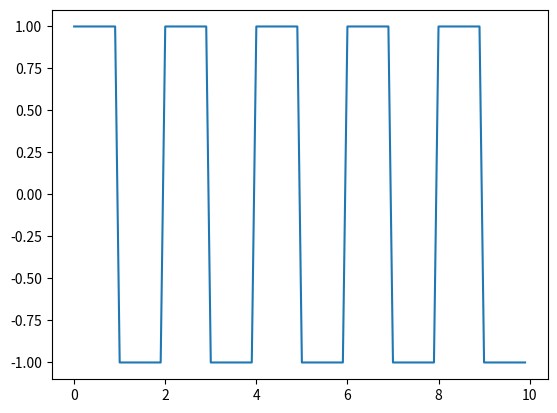
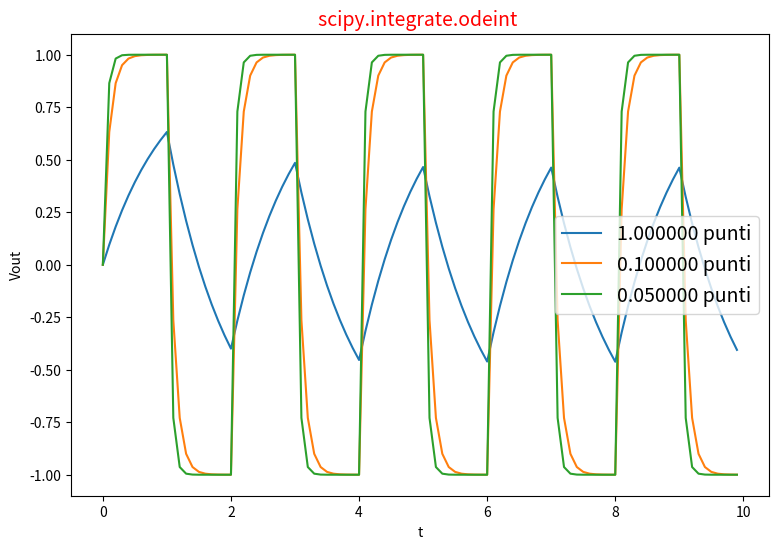

Here is the Python script that generated these plots, in order:
from scipy import integrate
import numpy as np
import matplotlib.pyplot as plt
import math
import pandas as pd

def Vin1(t):
    if (int(t)%2==0):
        return 1
    else:
        return -1

def fpb(Vout, t, RC):
    return (1/RC)*(Vin1(t)-Vout)

mydf = pd.DataFrame( columns=['t', 'Vin(t)', 'Vout(t,RC1)','Vout(t,RC2)', 'Vout(t,RC3)' ])

voutsol={}
tsol={}
RC1=[1, 0.1, 0.05]
Vin=np.array([])
h=0.1 #passo dell'asse dei tempi

tt = np.arange(0,10,h)


x=tt
y=np.array([])
for i in x:
    k=Vin1(i)
    y=np.append(y, k)
    
plt.plot(x, y)
plt.show()

xo=0 #definisco xo

for i in RC1:

    Voo = np.empty(0)
    Voo = integrate.odeint(fpb, y0=xo, t=tt, args=(i,))
    voutsol.update({i : Voo})
    tsol.update({i : tt})
   
    

mydf['t'] = tt
mydf['Vin(t)'] =y
mydf['Vout(t,RC1)']=voutsol[RC1[0]]
mydf['Vout(t,RC2)']=voutsol[RC1[1]]
mydf['Vout(t,RC3)']=voutsol[RC1[2]]


#plot
fig,ax = plt.subplots(figsize=(9,6))
plt.title('scipy.integrate.odeint ', color='red', fontsize=14)

for i in RC1:
    plt.plot(tsol[i],voutsol[i], label='{:4f} punti'.format(i))

    

mydf.to_csv('mydf.csv', index=True)

plt.xlabel('t')
plt.ylabel('Vout')
plt.legend( fontsize=14)
plt.show()
